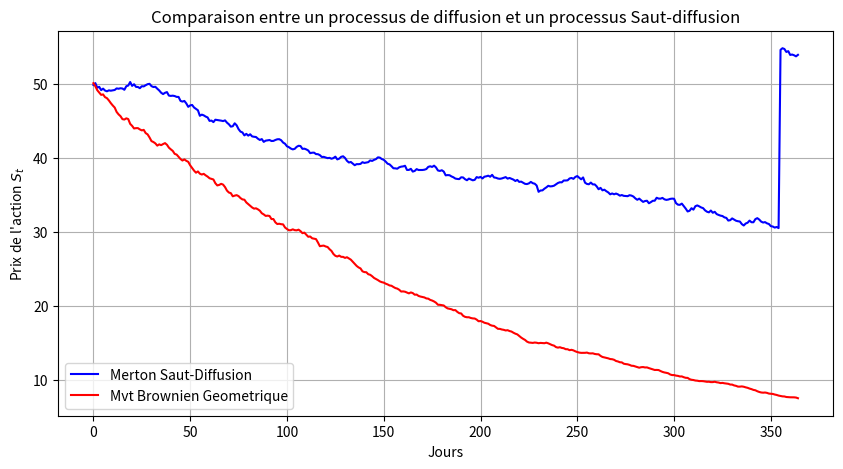

Write the Python code that produced this figure.
# -*- coding: utf-8 -*-
"""
@author: Sofiane_C

Merton Jump Diffusion Model

"""

import numpy as np
import matplotlib.pyplot as plt


def Merton_model(T, S_0, r, sigma, lam, m, sj, steps):
    dt = T/steps #Pas de temps
    
    pois = np.multiply(np.random.poisson( lam*dt, size=steps),
                         np.random.normal(m,sj, size=steps)).cumsum(axis=0)
    
    geo = np.cumsum(((r -  0.5*(sigma**2) - lam*(m  + 0.5*(sj**2)))*dt +\
                              sigma*np.sqrt(dt) * \
                              np.random.normal(size=steps)), axis=0)
    
    return S_0*np.exp(geo+pois)

def Geo_brownian(T, S_0, sigma, mu, steps):
    dt = T/steps
    A = np.cumsum(mu - 0.5*sigma**2  + sigma*np.sqrt(dt)*np.random.normal(size=steps), axis = 0)
    return S_0*np.exp(A)



T = 1 # Temps de maturité.
S_0 = 50 # Prix de l'action initial.
steps = 365 #  Nombres de jours.
r = 0.1 # Taux sans risque.
lam = 1 # Intensité des sauts.
m = 0.5 # Nombre moyen de sauts.
mu = 0.0 # Moyenne d'une normal.
sj = 0.1 # Standard deviation d'un saut.
sigma = 0.1 # Deviation standard pour un processus Gaussien.

Merton_model = Merton_model(T, S_0, r, sigma, lam, m, sj, steps)
Geo_brownian = Geo_brownian(T,S_0,sigma,mu, steps)
fig, ax = plt.subplots(1, 1, figsize=(10, 5))
ax.plot(Merton_model, color = 'blue', label = 'Merton Saut-Diffusion')
ax.plot(Geo_brownian, color = 'red', label = 'Mvt Brownien Geometrique')
plt.legend()
plt.xlabel('Jours')
plt.ylabel('Prix de l\'action $S_t$')
plt.grid(True)
plt.title('Comparaison entre un processus de diffusion et un processus Saut-diffusion')
